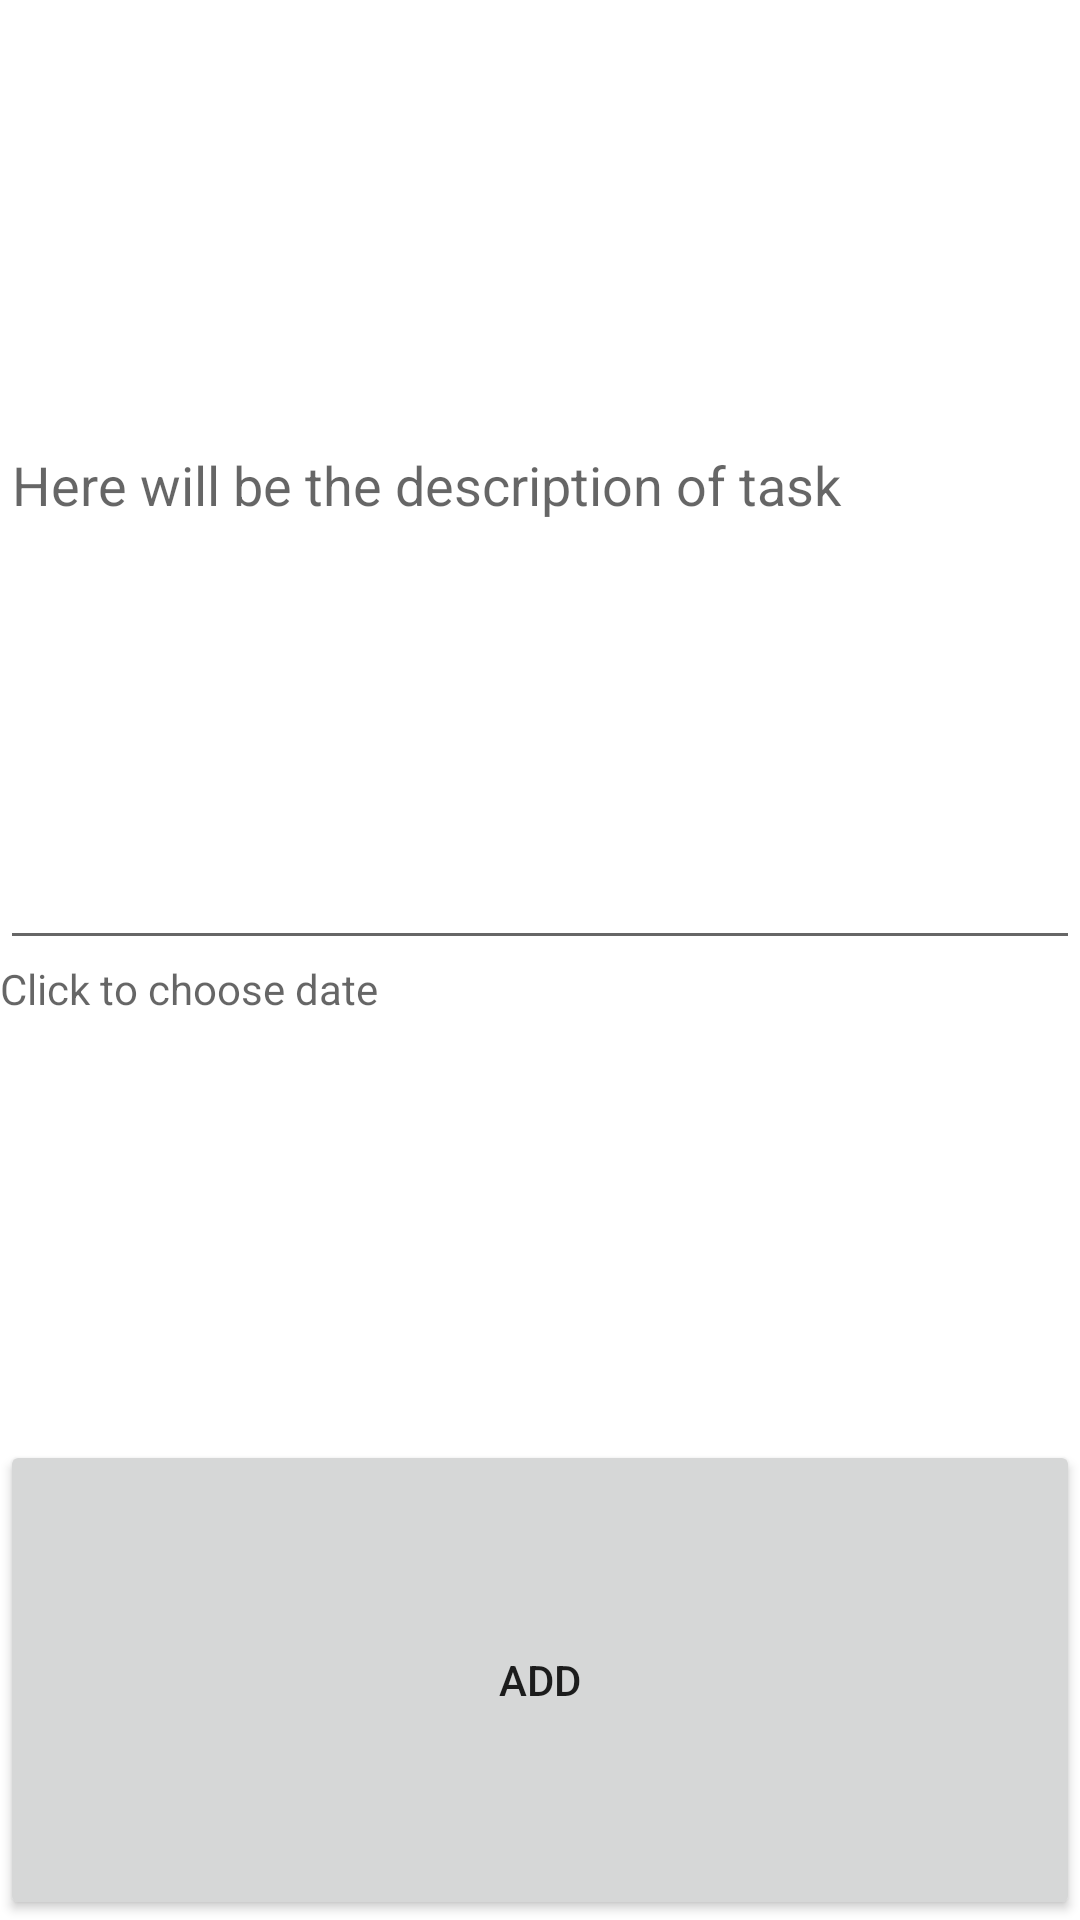

Android layout source for this screen:
<!-- AndroidManifest.xml: application theme Theme.ToDoListSample -->
<!-- res/layout/dialog_new_task.xml -->
<?xml version="1.0" encoding="utf-8"?>
<LinearLayout xmlns:android="http://schemas.android.com/apk/res/android"
    android:id="@+id/dialogLayout"
    android:layout_width="match_parent"
    android:layout_height="200dp"
    android:layout_margin="5dp"
    android:orientation="vertical">

    <EditText
        android:id="@+id/tvTitle"
        android:layout_width="match_parent"
        android:layout_height="0dp"
        android:layout_weight="2"
        android:hint="@string/titleHint" />

    <TextView
        android:id="@+id/tvDate"
        android:layout_width="match_parent"
        android:layout_height="0dp"
        android:layout_weight="1"
        android:hint="@string/dateHint" />

    <Button
        android:id="@+id/btnAdd"
        android:layout_width="match_parent"
        android:layout_height="0dp"
        android:layout_weight="1"
        android:text="@string/addButtonTxt" />

</LinearLayout>
<!-- resources referenced by this layout -->
<resources>
  <string name="addButtonTxt">ADD</string>
  <string name="dateHint">Click to choose date</string>
  <string name="titleHint">Here will be the description of task</string>
  <style name="Theme.ToDoListSample" parent="Theme.MaterialComponents.DayNight.DarkActionBar">
          
          <item name="colorPrimary">@color/purple_500</item>
          <item name="colorPrimaryVariant">@color/purple_700</item>
          <item name="colorOnPrimary">@color/white</item>
          
          <item name="colorSecondary">@color/teal_200</item>
          <item name="colorSecondaryVariant">@color/teal_700</item>
          <item name="colorOnSecondary">@color/black</item>
          
          <item name="android:statusBarColor" tools:targetApi="l">?attr/colorPrimaryVariant</item>
          
      </style>
  <!-- not gathered from this repository: default colours our renderer supplied (Android Studio template values) -->
  <color name="purple_500">#FF6200EE</color>
  <color name="purple_700">#FF3700B3</color>
  <color name="teal_200">#FF03DAC5</color>
  <color name="teal_700">#FF018786</color>
  <color name="black">#FF000000</color>
  <color name="white">#FFFFFFFF</color>
</resources>
